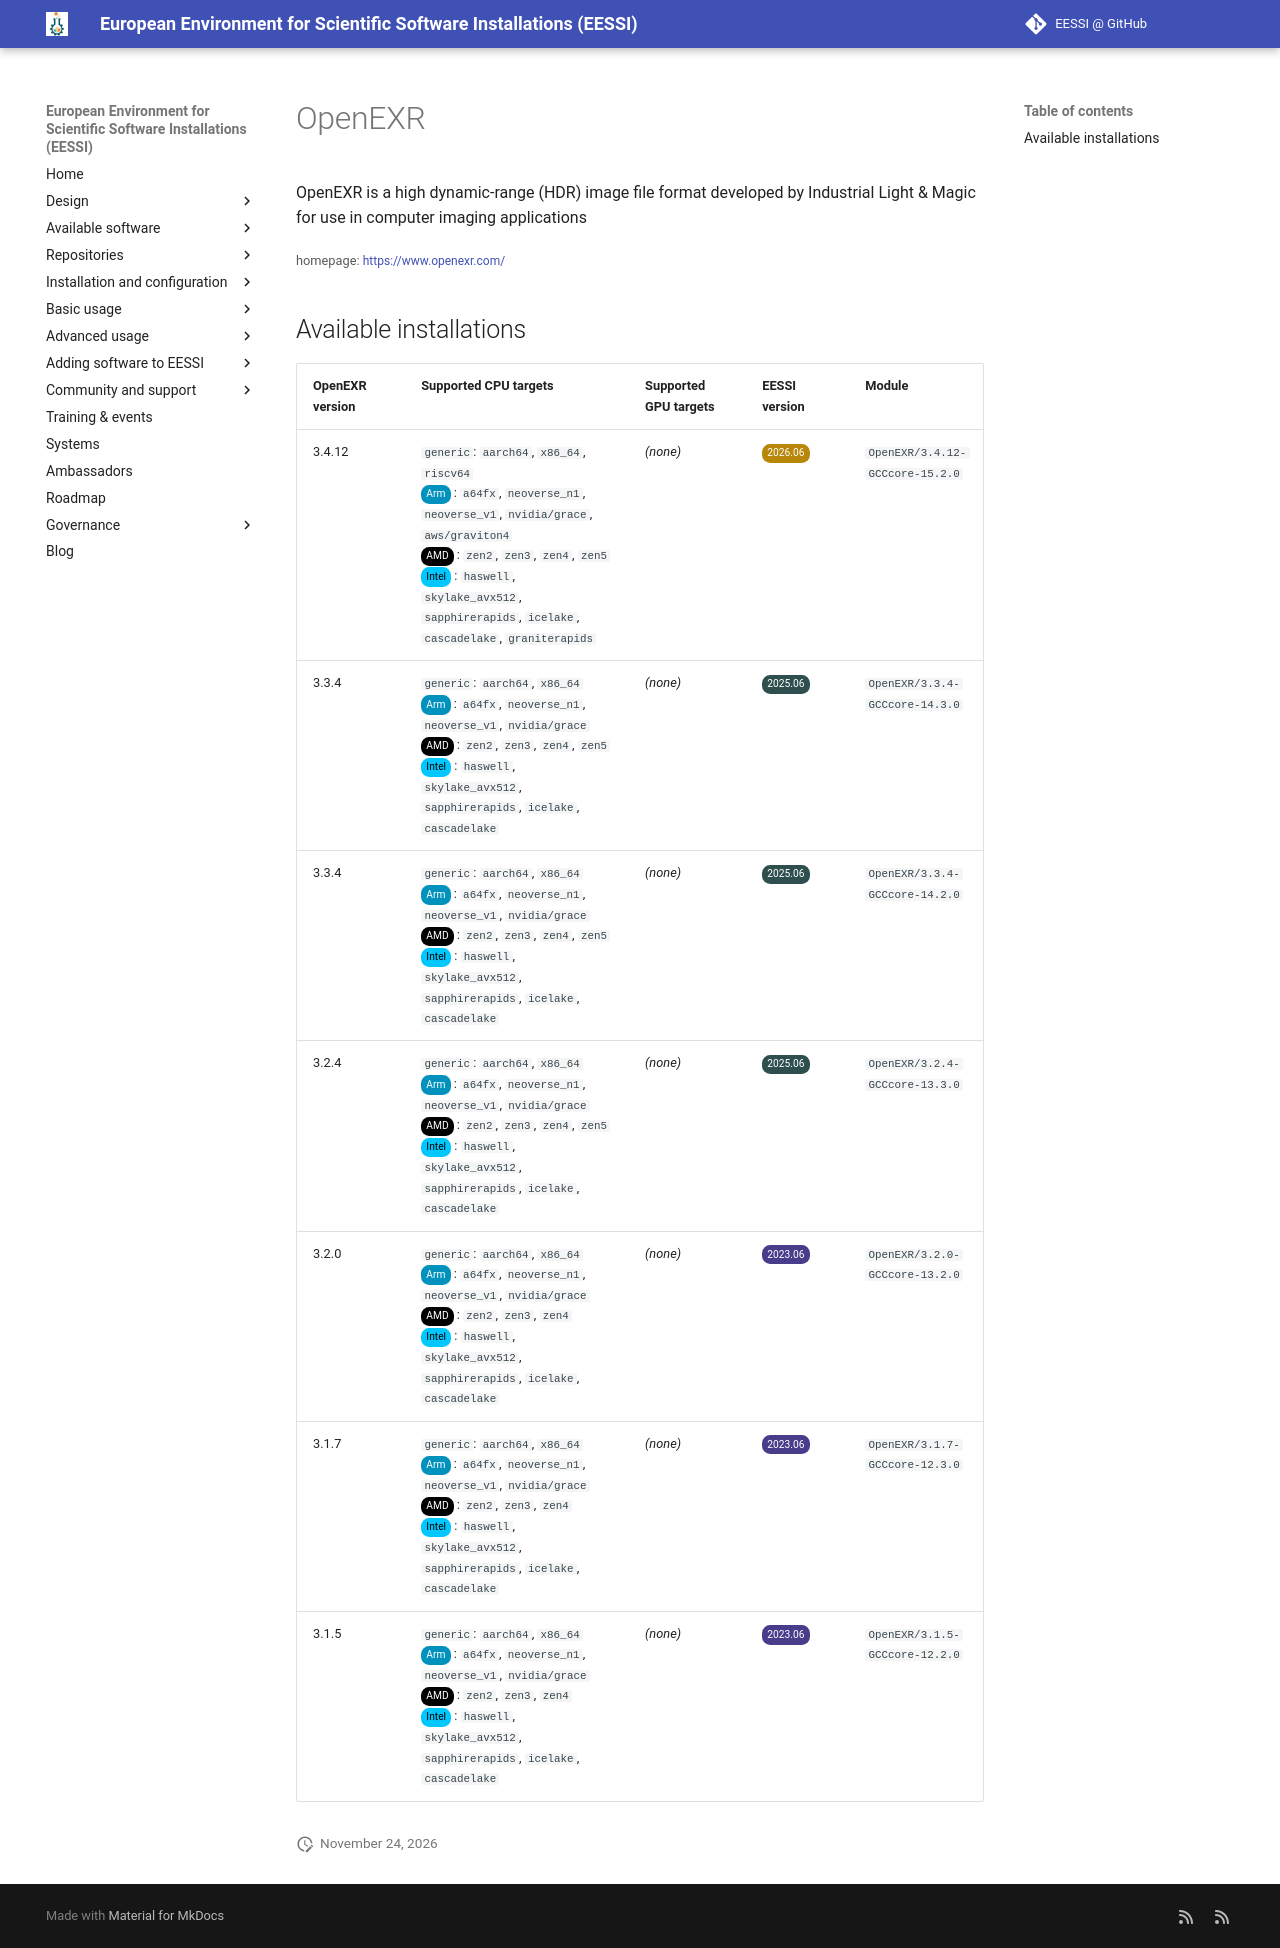

repository: EESSI/docs · page: available_software/detail/OpenEXR/index.html · generator: mkdocs

---
json_ld:
  '@context': https://schema.org
  '@type': SoftwareApplication
  applicationCategory: DeveloperApplication
  description: "OpenEXR is a high dynamic-range (HDR) image file format developed\
    \ by Industrial Light & Magic\n for use in computer imaging applications"
  license: Not confirmed
  name: OpenEXR
  offers:
    '@type': Offer
    price: 0
  operatingSystem: LINUX
  review:
    '@type': Review
    author:
      '@type': Organization
      name: EESSI
    reviewBody: Application has been successfully made available on all architectures
      supported by EESSI
    reviewRating:
      '@type': Rating
      ratingValue: 5
  softwareRequirements: See https://www.eessi.io/docs/ for how to make EESSI available
    on your system
  softwareVersion: '[''3.4.12'', ''3.3.4'', ''3.2.4'', ''3.2.0'', ''3.1.7'', ''3.1.5'']'
  url: https://www.openexr.com/
---
# OpenEXR


OpenEXR is a high dynamic-range (HDR) image file format developed by Industrial Light & Magic
 for use in computer imaging applications

<small>homepage: </small><span class="software-link">[https://www.openexr.com/](https://www.openexr.com/)</span>

## Available installations


|OpenEXR version|Supported CPU targets|Supported GPU targets|EESSI version|Module|
| --- | --- | --- | --- | --- |
|3.4.12|`generic`: `aarch64`, `x86_64`, `riscv64`<br/><span class="software-cpu-arm">Arm</span>: `a64fx`, `neoverse_n1`, `neoverse_v1`, `nvidia/grace`, `aws/graviton4`<br/><span class="software-cpu-amd">AMD</span>: `zen2`, `zen3`, `zen4`, `zen5`<br/><span class="software-cpu-intel">Intel</span>: `haswell`, `skylake_avx512`, `sapphirerapids`, `icelake`, `cascadelake`, `graniterapids`<br/>|*(none)*|<span class="software-eessi-version-202606">2026.06</span>|`OpenEXR/3.4.12-GCCcore-15.2.0`|
|3.3.4|`generic`: `aarch64`, `x86_64`<br/><span class="software-cpu-arm">Arm</span>: `a64fx`, `neoverse_n1`, `neoverse_v1`, `nvidia/grace`<br/><span class="software-cpu-amd">AMD</span>: `zen2`, `zen3`, `zen4`, `zen5`<br/><span class="software-cpu-intel">Intel</span>: `haswell`, `skylake_avx512`, `sapphirerapids`, `icelake`, `cascadelake`<br/>|*(none)*|<span class="software-eessi-version-202506">2025.06</span>|`OpenEXR/3.3.4-GCCcore-14.3.0`|
|3.3.4|`generic`: `aarch64`, `x86_64`<br/><span class="software-cpu-arm">Arm</span>: `a64fx`, `neoverse_n1`, `neoverse_v1`, `nvidia/grace`<br/><span class="software-cpu-amd">AMD</span>: `zen2`, `zen3`, `zen4`, `zen5`<br/><span class="software-cpu-intel">Intel</span>: `haswell`, `skylake_avx512`, `sapphirerapids`, `icelake`, `cascadelake`<br/>|*(none)*|<span class="software-eessi-version-202506">2025.06</span>|`OpenEXR/3.3.4-GCCcore-14.2.0`|
|3.2.4|`generic`: `aarch64`, `x86_64`<br/><span class="software-cpu-arm">Arm</span>: `a64fx`, `neoverse_n1`, `neoverse_v1`, `nvidia/grace`<br/><span class="software-cpu-amd">AMD</span>: `zen2`, `zen3`, `zen4`, `zen5`<br/><span class="software-cpu-intel">Intel</span>: `haswell`, `skylake_avx512`, `sapphirerapids`, `icelake`, `cascadelake`<br/>|*(none)*|<span class="software-eessi-version-202506">2025.06</span>|`OpenEXR/3.2.4-GCCcore-13.3.0`|
|3.2.0|`generic`: `aarch64`, `x86_64`<br/><span class="software-cpu-arm">Arm</span>: `a64fx`, `neoverse_n1`, `neoverse_v1`, `nvidia/grace`<br/><span class="software-cpu-amd">AMD</span>: `zen2`, `zen3`, `zen4`<br/><span class="software-cpu-intel">Intel</span>: `haswell`, `skylake_avx512`, `sapphirerapids`, `icelake`, `cascadelake`<br/>|*(none)*|<span class="software-eessi-version-202306">2023.06</span>|`OpenEXR/3.2.0-GCCcore-13.2.0`|
|3.1.7|`generic`: `aarch64`, `x86_64`<br/><span class="software-cpu-arm">Arm</span>: `a64fx`, `neoverse_n1`, `neoverse_v1`, `nvidia/grace`<br/><span class="software-cpu-amd">AMD</span>: `zen2`, `zen3`, `zen4`<br/><span class="software-cpu-intel">Intel</span>: `haswell`, `skylake_avx512`, `sapphirerapids`, `icelake`, `cascadelake`<br/>|*(none)*|<span class="software-eessi-version-202306">2023.06</span>|`OpenEXR/3.1.7-GCCcore-12.3.0`|
|3.1.5|`generic`: `aarch64`, `x86_64`<br/><span class="software-cpu-arm">Arm</span>: `a64fx`, `neoverse_n1`, `neoverse_v1`, `nvidia/grace`<br/><span class="software-cpu-amd">AMD</span>: `zen2`, `zen3`, `zen4`<br/><span class="software-cpu-intel">Intel</span>: `haswell`, `skylake_avx512`, `sapphirerapids`, `icelake`, `cascadelake`<br/>|*(none)*|<span class="software-eessi-version-202306">2023.06</span>|`OpenEXR/3.1.5-GCCcore-12.2.0`|
